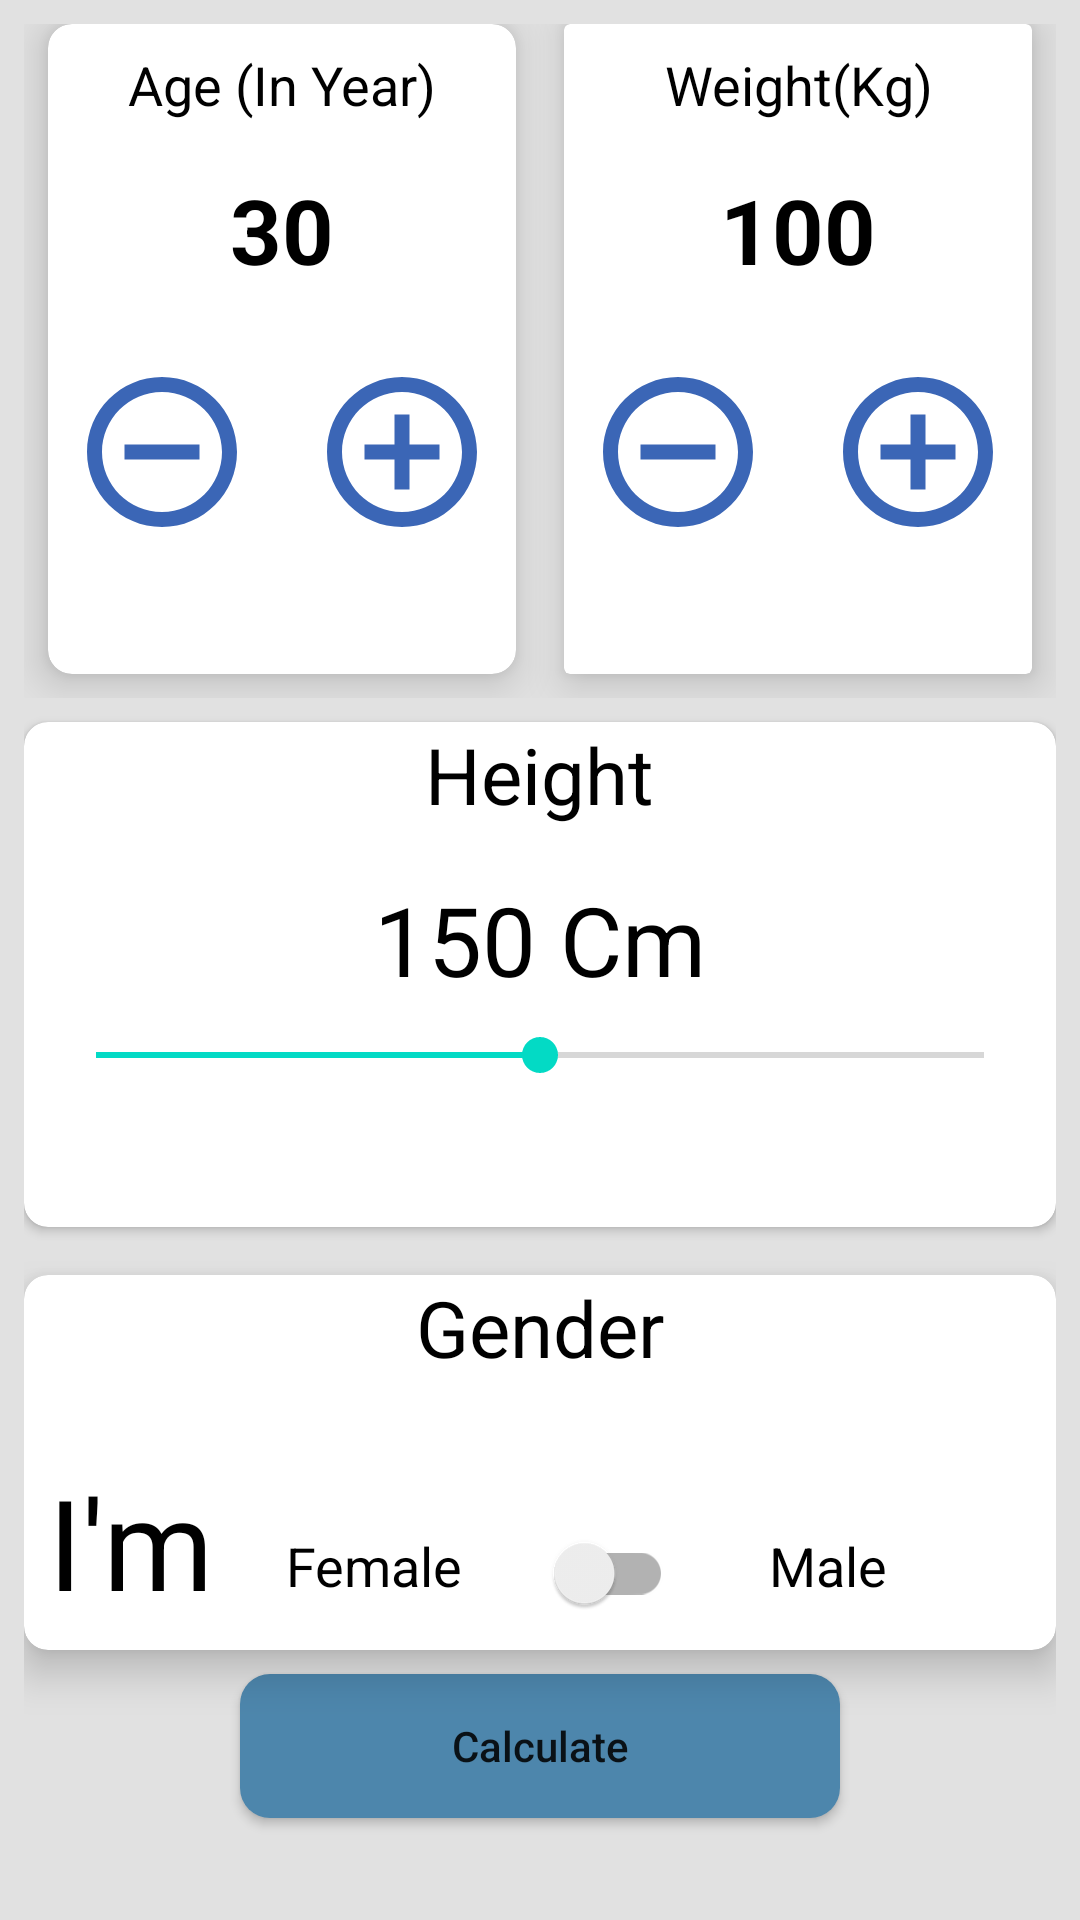

Layout XML and referenced resources for this Android screen:
<!-- AndroidManifest.xml: application theme Theme.Workout_App -->
<!-- res/layout/activity_main.xml -->
<?xml version="1.0" encoding="utf-8"?>
<androidx.constraintlayout.widget.ConstraintLayout xmlns:android="http://schemas.android.com/apk/res/android"
    xmlns:app="http://schemas.android.com/apk/res-auto"
    xmlns:tools="http://schemas.android.com/tools"
    android:layout_width="match_parent"
    android:background="#E1E1E1"
    android:padding="8dp"

    android:layout_height="match_parent"
    tools:context=".MainActivity">

    <LinearLayout
        android:layout_width="match_parent"
        android:layout_height="0dp"
        app:layout_constraintHeight_percent="0.36"
        android:orientation="horizontal"
        android:id="@+id/linear_layout"
        app:layout_constraintTop_toTopOf="parent"
        app:layout_constraintEnd_toEndOf="parent"
        app:layout_constraintStart_toStartOf="parent">


        <androidx.cardview.widget.CardView
            android:layout_marginStart="8dp"
            android:layout_marginBottom="8dp"
            android:layout_weight = "1"
            android:layout_width="0dp"
            android:layout_height="match_parent"
            app:cardElevation="8dp"
            app:cardCornerRadius="8dp"
            android:layout_marginEnd="16dp"
            tools:ignore="MissingConstraints" >

            <RelativeLayout
                android:layout_width="match_parent"
                android:layout_height="match_parent">

                <TextView
                    android:id="@+id/age_title"
                    android:padding="8dp"
                    android:text="Age (In Year)"
                    android:gravity="center"
                    android:textColor="@color/black"
                    android:textSize="18sp"
                    android:layout_width="match_parent"
                    android:layout_height="wrap_content"
                    tools:ignore="DuplicateIds,HardcodedText" />


                <TextView
                    android:id="@+id/age"
                    android:padding="8dp"
                    android:text="30"
                    android:gravity="center"
                    android:textColor="@color/black"
                    android:textSize="30sp"
                    android:textStyle="bold"
                    android:layout_below="@+id/age_title"

                    android:layout_width="match_parent"
                    android:layout_height="wrap_content"
                    tools:ignore="DuplicateIds,HardcodedText" />

                <androidx.appcompat.widget.AppCompatButton
                    android:layout_width="60dp"
                    android:layout_height="60dp"
                    android:layout_below="@+id/age"
                    android:layout_marginStart="8dp"
                    android:onClick="decreaseAge"
                    android:layout_marginTop="16dp"
                    android:background="@drawable/ic_remove"
                    tools:ignore="UsingOnClickInXml" />
                <androidx.appcompat.widget.AppCompatButton
                    android:layout_below="@+id/age"
                    android:layout_alignParentEnd="true"
                    android:background="@drawable/ic_add"
                    android:onClick="increaseAge"
                    android:layout_marginEnd="8dp"
                    android:layout_marginTop="16dp"
                    android:layout_width="60dp"
                    android:layout_height="60dp"
                    tools:ignore="UsingOnClickInXml" />
            </RelativeLayout>

        </androidx.cardview.widget.CardView>

        <androidx.cardview.widget.CardView

            android:layout_marginBottom="8dp"
            android:layout_weight = "1"
            android:layout_width="0dp"
            android:layout_height="match_parent"
            app:cardElevation="8dp"
            android:layout_marginEnd="8dp"
            tools:ignore="MissingConstraints" >

            <RelativeLayout
                android:layout_width="match_parent"
                android:layout_height="match_parent">

                <TextView
                    android:id="@+id/weight_title"
                    android:layout_width="match_parent"
                    android:layout_height="wrap_content"
                    android:gravity="center"
                    android:padding="8dp"
                    android:text="Weight(Kg)"
                    android:textColor="@color/black"
                    android:textSize="18sp"
                    tools:ignore="HardcodedText" />


                <TextView
                    android:id="@+id/weight"
                    android:padding="8dp"
                    android:text="100"
                    android:gravity="center"
                    android:textColor="@color/black"
                    android:textSize="30sp"
                    android:textStyle="bold"
                    android:layout_below="@+id/weight_title"
                    android:layout_width="match_parent"
                    android:layout_height="wrap_content"
                    tools:ignore="HardcodedText" />

                <androidx.appcompat.widget.AppCompatButton
                    android:layout_width="60dp"
                    android:layout_height="60dp"
                    android:layout_below="@+id/weight"
                    android:onClick="decreaseWeight"
                    android:layout_marginStart="8dp"
                    android:layout_marginTop="16dp"
                    android:background="@drawable/ic_remove"
                    tools:ignore="UsingOnClickInXml" />

                <androidx.appcompat.widget.AppCompatButton
                    android:layout_width="60dp"
                    android:layout_height="60dp"
                    android:layout_below="@+id/weight"
                    android:onClick="increaseWeight"
                    android:layout_alignParentEnd="true"
                    android:layout_marginTop="16dp"
                    android:layout_marginEnd="8dp"
                    android:background="@drawable/ic_add"
                    tools:ignore="UsingOnClickInXml" />
            </RelativeLayout>

        </androidx.cardview.widget.CardView>

    </LinearLayout>


    <androidx.cardview.widget.CardView
        android:id="@+id/middle_card"
        android:layout_marginBottom="18dp"
        android:layout_marginTop="8dp"
        android:elevation="8dp"
        app:cardCornerRadius="8dp"
        app:layout_constraintHeight_percent=".27"
        app:layout_constraintEnd_toEndOf="parent"
        app:layout_constraintStart_toStartOf="parent"
        app:layout_constraintTop_toBottomOf="@+id/linear_layout"
        android:layout_width="match_parent"
        android:layout_height="0dp"
        tools:ignore="MissingConstraints" >

        <RelativeLayout
            android:layout_width="match_parent"
            android:layout_height="match_parent">


            <TextView
                android:id="@+id/height"
                android:textColor="@color/black"
                android:text="Height"
                android:layout_centerHorizontal="true"
                android:textSize="26sp"
                android:layout_width="wrap_content"
                android:layout_height="wrap_content"
                tools:ignore="HardcodedText" />

            <TextView
                android:id="@+id/height_value"
                android:layout_width="wrap_content"
                android:layout_height="wrap_content"
                android:layout_below="@+id/height"
                android:layout_centerHorizontal="true"

                android:layout_marginTop="16dp"
                android:text="150 Cm"
                android:textColor="@color/black"
                android:textSize="32sp"
                tools:ignore="HardcodedText" />

            <androidx.appcompat.widget.AppCompatSeekBar
                android:id="@+id/seek_bar"
                android:layout_width="match_parent"
                android:layout_height="wrap_content"
                android:layout_below="@+id/height_value"
                android:layout_margin="8dp"
                android:layout_marginStart="8dp"
                android:layout_marginTop="8dp"
                android:layout_marginEnd="8dp"
                android:layout_marginBottom="8dp"
                android:max="300"
                android:progress="150" />

        </RelativeLayout>


    </androidx.cardview.widget.CardView>

    <androidx.cardview.widget.CardView
        android:layout_width="match_parent"
        android:layout_height="0dp"
        android:layout_marginTop="16dp"
        app:cardElevation="8dp"
        app:cardCornerRadius="8dp"
        app:layout_constraintHeight_percent=".20"
        app:layout_constraintTop_toBottomOf="@+id/middle_card"
        app:layout_constraintStart_toStartOf="parent"
        app:layout_constraintEnd_toEndOf="parent"
        android:id="@+id/bottom_card"
        tools:ignore="MissingConstraints" >

        <RelativeLayout
            android:layout_width="match_parent"
            android:layout_height="match_parent">

            <TextView
                android:id="@+id/gender"
                android:text="Gender"
                android:textSize="26sp"
                android:textColor="@color/black"
                android:layout_centerHorizontal="true"
                android:layout_width="wrap_content"
                android:layout_height="wrap_content"
                tools:ignore="HardcodedText" />

            <TextView
                android:id="@+id/iam"
                android:text="I'm"
                android:padding="8dp"
                android:textSize="42sp"
                android:textColor="@color/black"
                android:layout_alignParentBottom="true"
                android:layout_width="wrap_content"
                android:layout_height="wrap_content"
                tools:ignore="HardcodedText" />

            <TextView
                android:id="@+id/male"
                android:textColor="@color/black"
                android:text="Male"
                android:textSize="18sp"
                android:layout_alignParentBottom="true"
                android:layout_toEndOf="@+id/gender_switch"
                android:padding="16dp"
                android:layout_width="wrap_content"
                android:layout_height="wrap_content"
                tools:ignore="HardcodedText" />


            <TextView
                android:id="@+id/female"
                android:padding="16dp"
                android:text="Female"
                android:textSize="18sp"
                android:textColor="@color/black"
                android:layout_toEndOf="@+id/iam"
                android:layout_alignParentBottom="true"
                android:layout_width="wrap_content"
                android:layout_height="wrap_content"
                tools:ignore="HardcodedText" />

            <androidx.appcompat.widget.SwitchCompat
                android:id="@+id/gender_switch"
                android:layout_width="70dp"
                android:layout_height="wrap_content"
                android:layout_alignParentBottom="true"
                android:layout_toEndOf="@+id/female"
                android:padding="16dp" />
        </RelativeLayout>

    </androidx.cardview.widget.CardView>

    <androidx.appcompat.widget.AppCompatButton
        android:id="@+id/calculate_button"
        android:layout_width="200dp"
        android:layout_height="wrap_content"
        android:text="Calculate"
        android:textAllCaps="false"
        android:layout_marginTop="8dp"
        android:background="@drawable/calculate_button_background"
        android:onClick="showResult"
        app:layout_constraintEnd_toEndOf="parent"
        app:layout_constraintStart_toStartOf="parent"
        app:layout_constraintTop_toBottomOf="@+id/bottom_card"
        tools:ignore="HardcodedText,MissingConstraints" />
</androidx.constraintlayout.widget.ConstraintLayout>
<!-- resources referenced by this layout -->
<resources>
  <!-- drawable calculate_button_background (drawable) -->
  <?xml version="1.0" encoding="utf-8"?>
  <shape android:shape="rectangle" xmlns:android="http://schemas.android.com/apk/res/android">
      <solid android:color="#4D86AC"/>
      <corners android:radius="10dp"/>
  </shape>
  <!-- drawable ic_add (drawable) -->
  <vector android:height="24dp" android:tint="#3B66B6"
      android:viewportHeight="24" android:viewportWidth="24"
      android:width="24dp" xmlns:android="http://schemas.android.com/apk/res/android">
      <path android:fillColor="@android:color/white" android:pathData="M13,7h-2v4L7,11v2h4v4h2v-4h4v-2h-4L13,7zM12,2C6.48,2 2,6.48 2,12s4.48,10 10,10 10,-4.48 10,-10S17.52,2 12,2zM12,20c-4.41,0 -8,-3.59 -8,-8s3.59,-8 8,-8 8,3.59 8,8 -3.59,8 -8,8z"/>
  </vector>
  <!-- drawable ic_remove (drawable) -->
  <vector android:height="24dp" android:tint="#3B66B6"
      android:viewportHeight="24" android:viewportWidth="24"
      android:width="24dp" xmlns:android="http://schemas.android.com/apk/res/android">
      <path android:fillColor="@android:color/white" android:pathData="M7,11v2h10v-2L7,11zM12,2C6.48,2 2,6.48 2,12s4.48,10 10,10 10,-4.48 10,-10S17.52,2 12,2zM12,20c-4.41,0 -8,-3.59 -8,-8s3.59,-8 8,-8 8,3.59 8,8 -3.59,8 -8,8z"/>
  </vector>
  <style name="Theme.Workout_App" parent="Theme.MaterialComponents.DayNight.NoActionBar">
          
          <item name="colorPrimary">@color/purple_500</item>
          <item name="colorPrimaryVariant">@color/purple_700</item>
          <item name="colorOnPrimary">@color/white</item>
          
          <item name="colorSecondary">@color/teal_200</item>
          <item name="colorSecondaryVariant">@color/teal_700</item>
          <item name="colorOnSecondary">@color/black</item>
          
          <item name="android:statusBarColor" tools:targetApi="l">?attr/colorPrimaryVariant</item>
          
      </style>
  <!-- not gathered from this repository: default colours our renderer supplied (Android Studio template values) -->
  <color name="purple_500">#FF6200EE</color>
  <color name="purple_700">#FF3700B3</color>
  <color name="teal_200">#FF03DAC5</color>
  <color name="teal_700">#FF018786</color>
  <color name="black">#FF000000</color>
  <color name="white">#FFFFFFFF</color>
</resources>
